Photos from the image-classification dataset "dataset" in the GitHub repository atlan-antillia/sol4py. Its 50 classes are: 3x3 basketball, archery, artistic gymnastics, artistic swimming, athletics, badminton, baseball, basketball, beach volleyball, boxing, canoe slalom, canoe sprint, cycling BMX freestyle, cycling BMX racing, cycling mountain bike, cycling road, cycling track, diving, equestrian dressage, equestrian eventing, equestrian jumping, fencing, football, golf, handball, hockey, judo, karate kata, karate kumite, marathon swimming, modern pentathlon, rhythmic gymnastics, rowing, rugby, sailing, shooting, skateboarding, softball, sport climbing, surfing, swimming, table tennis, taekwondo, tennis, trampoline gymnastics, triathlon, volleyball, water polo, weightlifting, wrestling.

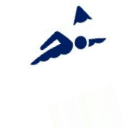
Label: marathon swimming

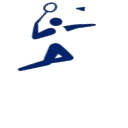
Label: badminton

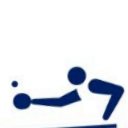
Label: table tennis

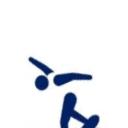
Label: skateboarding

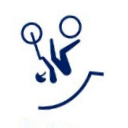
Label: cycling BMX freestyle

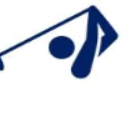
Label: golf
